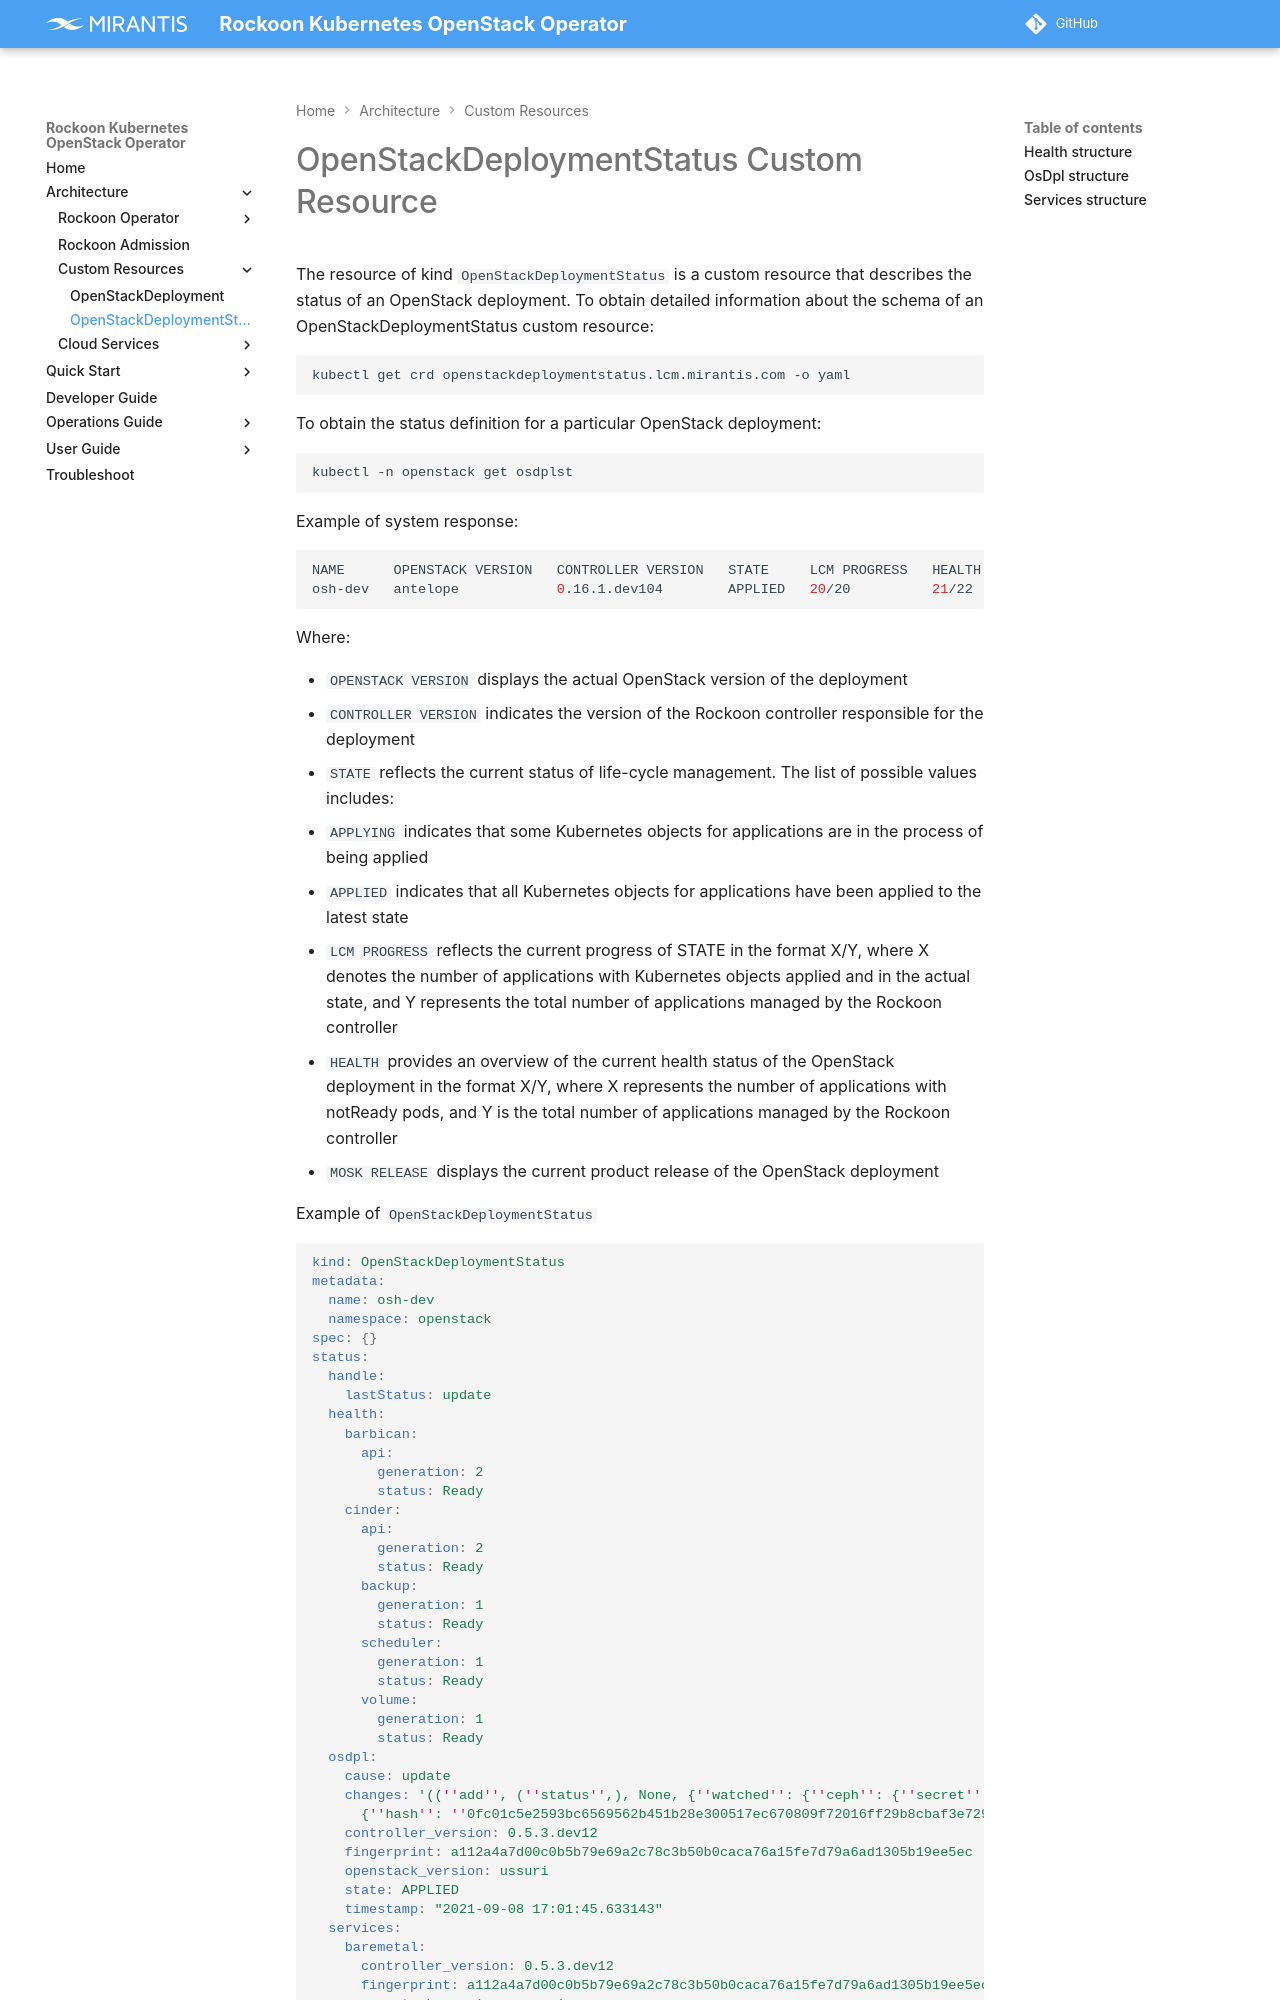

repository: Mirantis/rockoon · page: architecture/custom-resources/openstackdeploymentstatus/index.html · generator: mkdocs

# OpenStackDeploymentStatus Custom Resource

The resource of kind `OpenStackDeploymentStatus` is a custom resource that describes the status of an OpenStack deployment.
To obtain detailed information about the schema of an OpenStackDeploymentStatus custom resource:

```bash
kubectl get crd openstackdeploymentstatus.lcm.mirantis.com -o yaml
```

To obtain the status definition for a particular OpenStack deployment:
```bash
kubectl -n openstack get osdplst
```

Example of system response:

```bash
NAME      OPENSTACK VERSION   CONTROLLER VERSION   STATE     LCM PROGRESS   HEALTH   MOSK RELEASE
osh-dev   antelope            0.16.1.dev104        APPLIED   20/20          21/22    MOSK 24.1.3
```

Where:

- `OPENSTACK VERSION` displays the actual OpenStack version of the deployment
- `CONTROLLER VERSION` indicates the version of the Rockoon controller responsible for the deployment
- `STATE` reflects the current status of life-cycle management. The list of possible values includes:
- `APPLYING` indicates that some Kubernetes objects for applications are in the process of being applied
- `APPLIED` indicates that all Kubernetes objects for applications have been applied to the latest state
- `LCM PROGRESS` reflects the current progress of STATE in the format X/Y, where X denotes the number of applications with Kubernetes objects applied and in the actual state, and Y represents the total number of applications managed by the Rockoon controller
- `HEALTH` provides an overview of the current health status of the OpenStack deployment in the format X/Y, where X represents the number of applications with notReady pods, and Y is the total number of applications managed by the Rockoon controller
- `MOSK RELEASE` displays the current product release of the OpenStack deployment


Example of `OpenStackDeploymentStatus`
